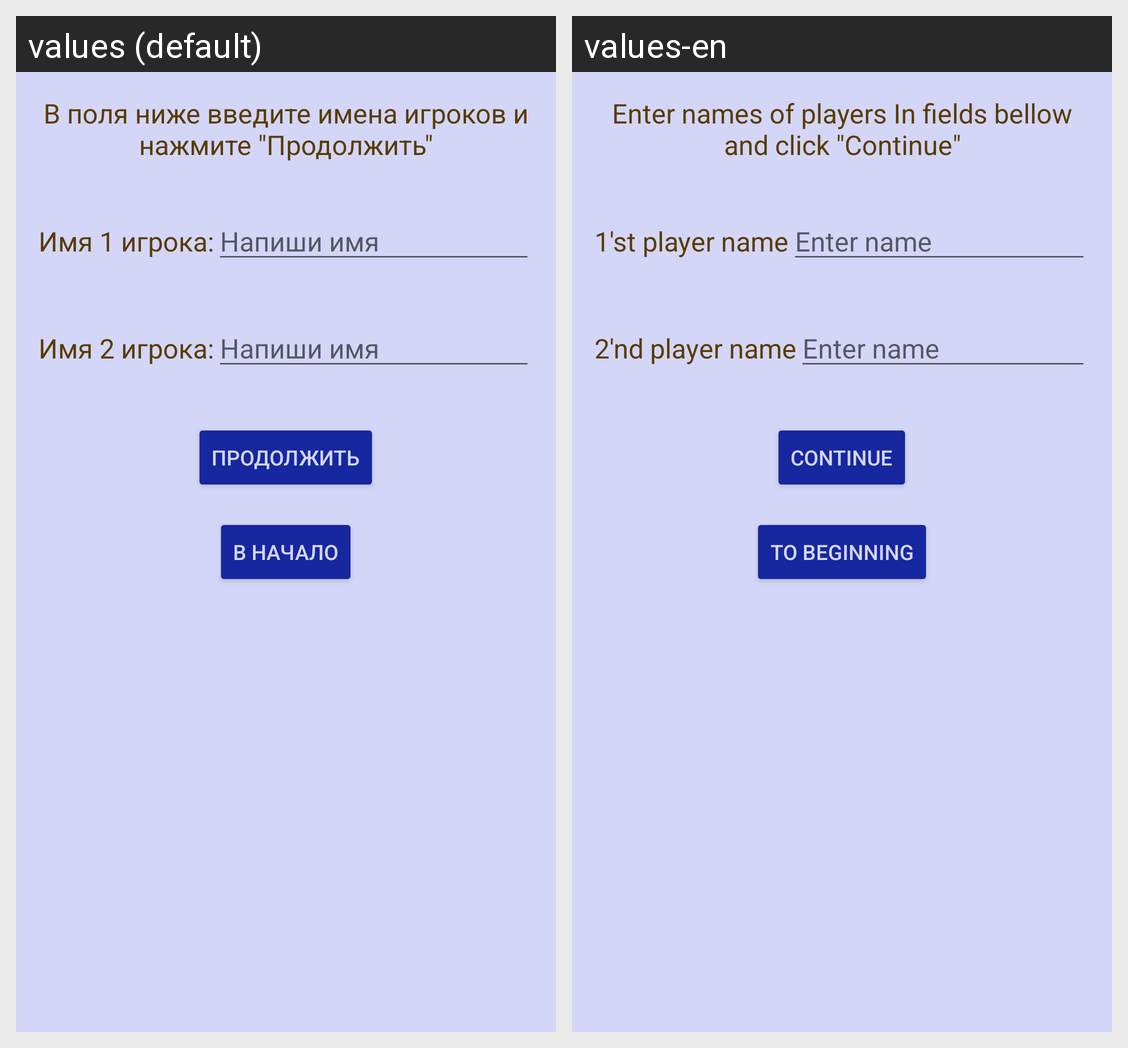

The Android screen above is rendered under two locales of the same app. Produce the string resources it draws, with the default and per-locale values.
Android screen res/layout/activity_two_name.xml rendered under 2 locales, left to right: values (default), values-en. Device: Nexus 5 (rendered at 1080×1920; each locale shown at half size, 540×960, under a caption strip naming it); theme AlexeevTheme.
Strings drawn on this screen, with the default value and each locale's value (text and hints the layout hard-codes, and strings that could not be matched under every locale, appear in the picture but are not listed):

input_name
  values: В поля ниже введите имена игроков и нажмите "Продолжить"
  values-en: Enter names of players In fields bellow and click "Continue"

info_player_1
  values: Имя 1 игрока:
  values-en: 1'st player name

player_name_hint
  values: Напиши имя
  values-en: Enter name

info_player_2
  values: Имя 2 игрока:
  values-en: 2'nd player name

Next
  values: Продолжить
  values-en: Continue

Begin
  values: В начало
  values-en: To beginning
